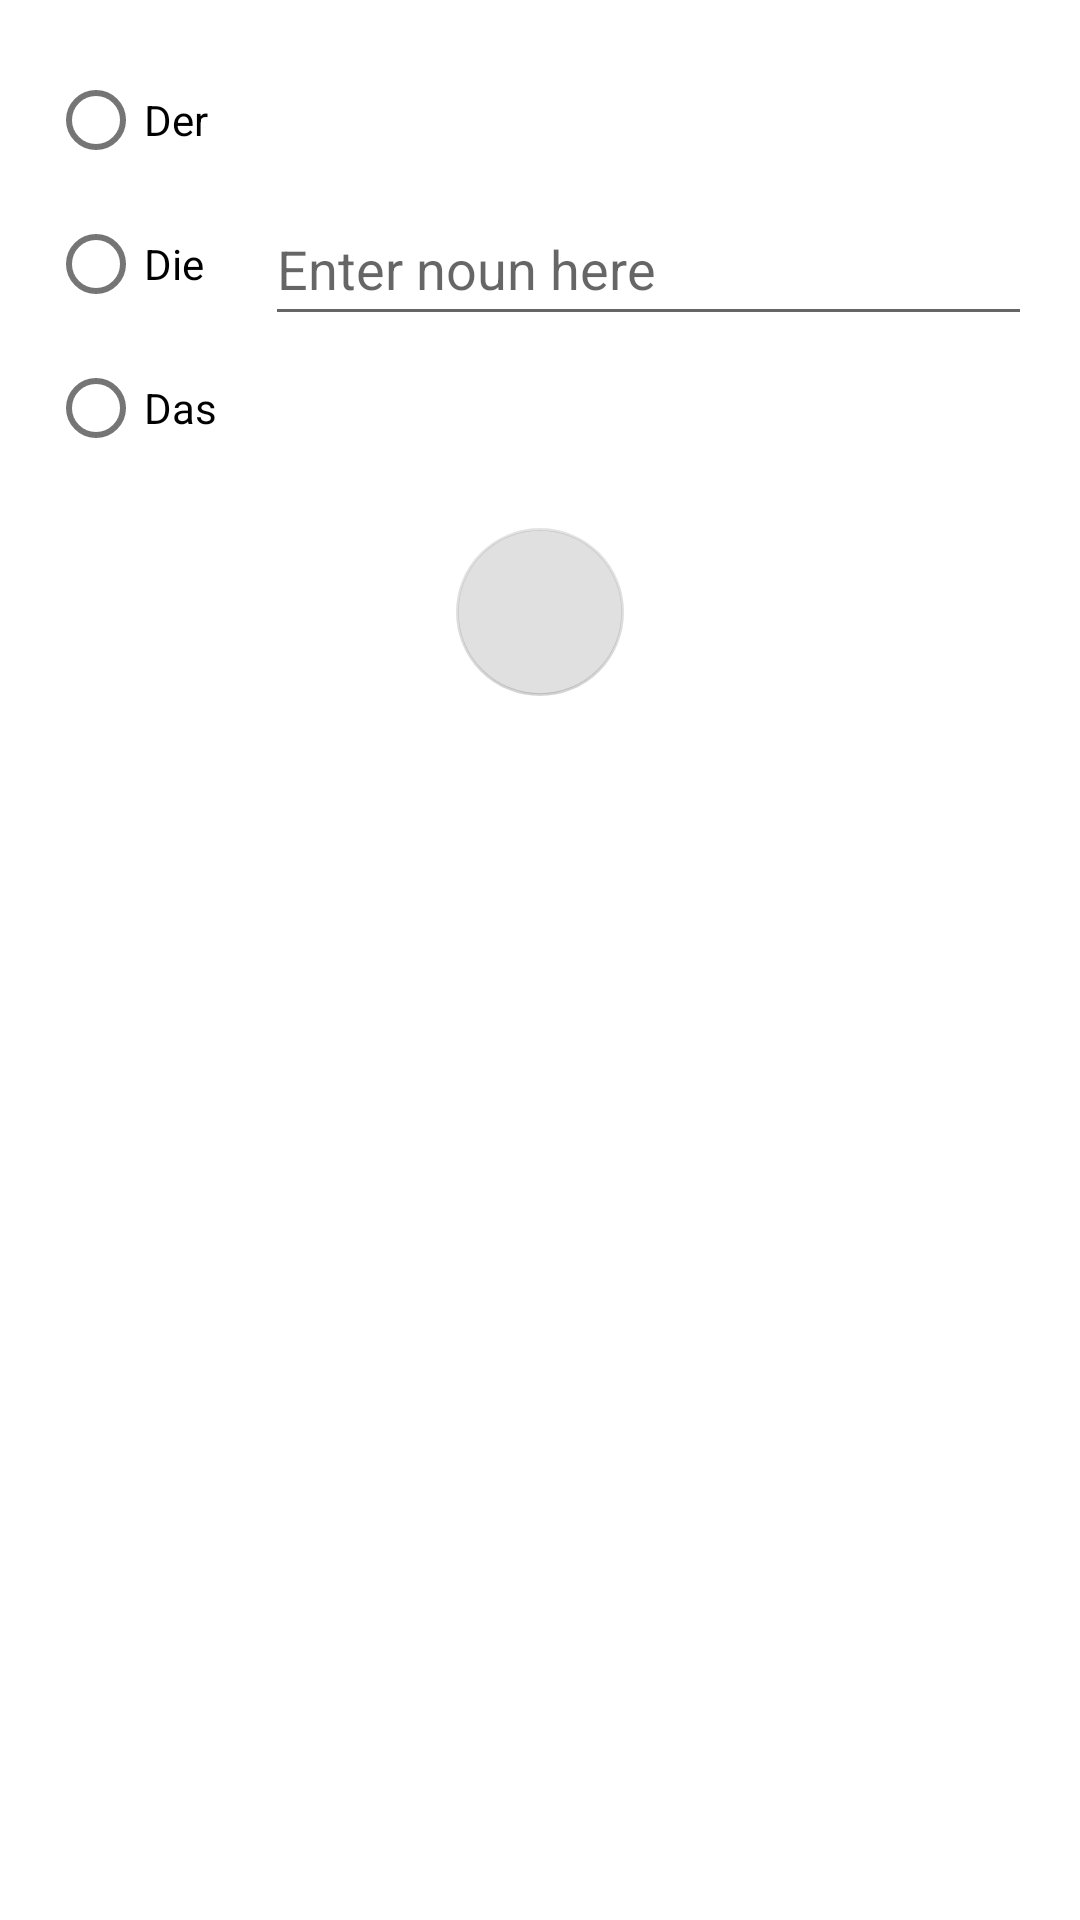

This screen was rendered from an Android layout file. Write that file and the resources it references.
<!-- AndroidManifest.xml: application theme Theme.DerDieDas -->
<!-- res/layout/fragment_new_entry.xml -->
<?xml version="1.0" encoding="utf-8"?>
<androidx.constraintlayout.widget.ConstraintLayout xmlns:android="http://schemas.android.com/apk/res/android"
    xmlns:app="http://schemas.android.com/apk/res-auto"
    xmlns:tools="http://schemas.android.com/tools"
    android:layout_width="match_parent"
    android:layout_height="match_parent"
    tools:context=".view.NewEntryFragment">

    <com.google.android.material.floatingactionbutton.FloatingActionButton
        android:id="@+id/submit_button"
        android:layout_width="wrap_content"
        android:layout_height="wrap_content"
        android:layout_margin="16dp"
        android:contentDescription="@string/add_new_entry"
        android:enabled="false"
        android:text="@string/submit"
        app:layout_constraintStart_toStartOf="parent"
        app:layout_constraintEnd_toEndOf="parent"
        app:layout_constraintTop_toBottomOf="@id/gender_radio_group"
        app:layout_constraintVertical_bias="1.0"
        app:srcCompat="@drawable/ic_baseline_check_24" />

    <RadioGroup
        android:id="@+id/gender_radio_group"
        android:layout_width="wrap_content"
        android:layout_height="wrap_content"
        android:layout_margin="16dp"
        app:layout_constraintTop_toTopOf="parent"
        app:layout_constraintStart_toStartOf="parent"
        >

        <RadioButton
            android:id="@+id/der_button"
            android:layout_width="wrap_content"
            android:layout_height="wrap_content"
            android:text="@string/der" />

        <RadioButton
            android:id="@+id/die_button"
            android:layout_width="wrap_content"
            android:layout_height="wrap_content"
            android:text="@string/die" />

        <RadioButton
            android:id="@+id/das_button"
            android:layout_width="wrap_content"
            android:layout_height="wrap_content"
            android:text="@string/das" />
    </RadioGroup>

    <com.google.android.material.textfield.TextInputEditText
        android:id="@+id/noun_field"
        android:layout_width="0dp"
        android:layout_height="wrap_content"
        android:layout_margin="16dp"
        android:hint="@string/enter_noun_here"
        android:inputType="text"
        android:minHeight="48dp"
        app:layout_constraintEnd_toEndOf="parent"
        app:layout_constraintStart_toEndOf="@id/gender_radio_group"
        app:layout_constraintTop_toTopOf="@id/gender_radio_group"
        app:layout_constraintBottom_toBottomOf="@id/gender_radio_group"
        />


</androidx.constraintlayout.widget.ConstraintLayout>
<!-- resources referenced by this layout -->
<resources>
  <string name="add_new_entry">Add new entry</string>
  <string name="das" translatable="false">Das</string>
  <string name="der" translatable="false">Der</string>
  <string name="die" translatable="false">Die</string>
  <string name="enter_noun_here">Enter noun here</string>
  <string name="submit">Submit</string>
  <style name="Theme.DerDieDas" parent="Theme.MaterialComponents.DayNight.DarkActionBar">
          <item name="android:statusBarColor">@android:color/transparent</item>
          <item name="android:textColor">@color/design_default_color_primary</item>
      </style>
</resources>
